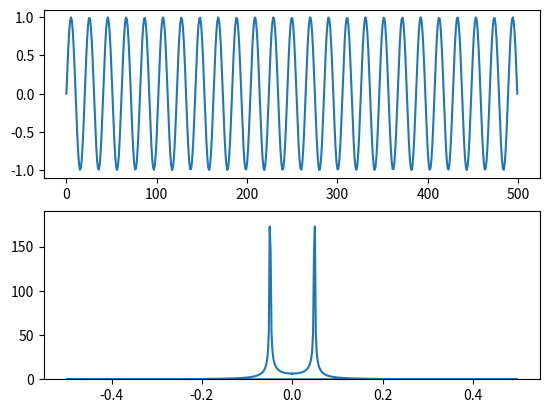

Write Python code to recreate this figure.
# import required modules
import numpy as np
from matplotlib import pyplot as plt
from scipy import fftpack

# assign data
x = np.array([1, 2, 1, 0, 1, 2, 1, 0])

# compute DFT with optimized FFT
w = np.fft.fft(x)

# compute frequency associated
# with coefficients
freqs = np.fft.fftfreq(len(x))

# extract frequencies associated with FFT values
for coef, freq in zip(w, freqs):
	if coef:
		print('{c:>6} * exp(2 pi i t * {f})'.format(c=coef,
													f=freq))


# Another program

t = np.linspace(0, 1, 500)
x = np.sin(49 * np.pi * t)

X = fftpack.fft(x)

f, (ax0, ax1) = plt.subplots(2, 1)

ax0.plot(x)
ax0.set_ylim(-1.1, 1.1)

ax1.plot(fftpack.fftfreq(len(t)), np.abs(X))
ax1.set_ylim(0, 190)
plt.show()
